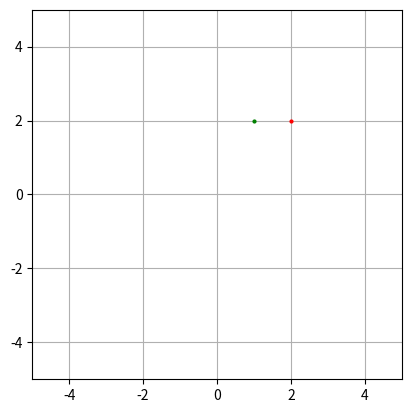

Python code for this plot:
import matplotlib.pyplot as plt


def point_person(ax, person):
    # Create a person as a green point. The person is given as (x, y).
    x, y = person
    ax.plot(x, y, marker='o', color='green', markersize=2)

def point_disturbing_person(ax, person):
    # Create a disturbing person by changing the point color to red.
    x, y = person
    ax.plot(x, y, marker='o', color='red', markersize=2)




if __name__ == "__main__":
    fig, ax = plt.subplots()

    point_person(ax, (1, 2))
    point_disturbing_person(ax, (2, 2))

    ax.set_aspect('equal')
    ax.set_xlim(-5, 5)
    ax.set_ylim(-5, 5)
    plt.grid(True)
    plt.show()
